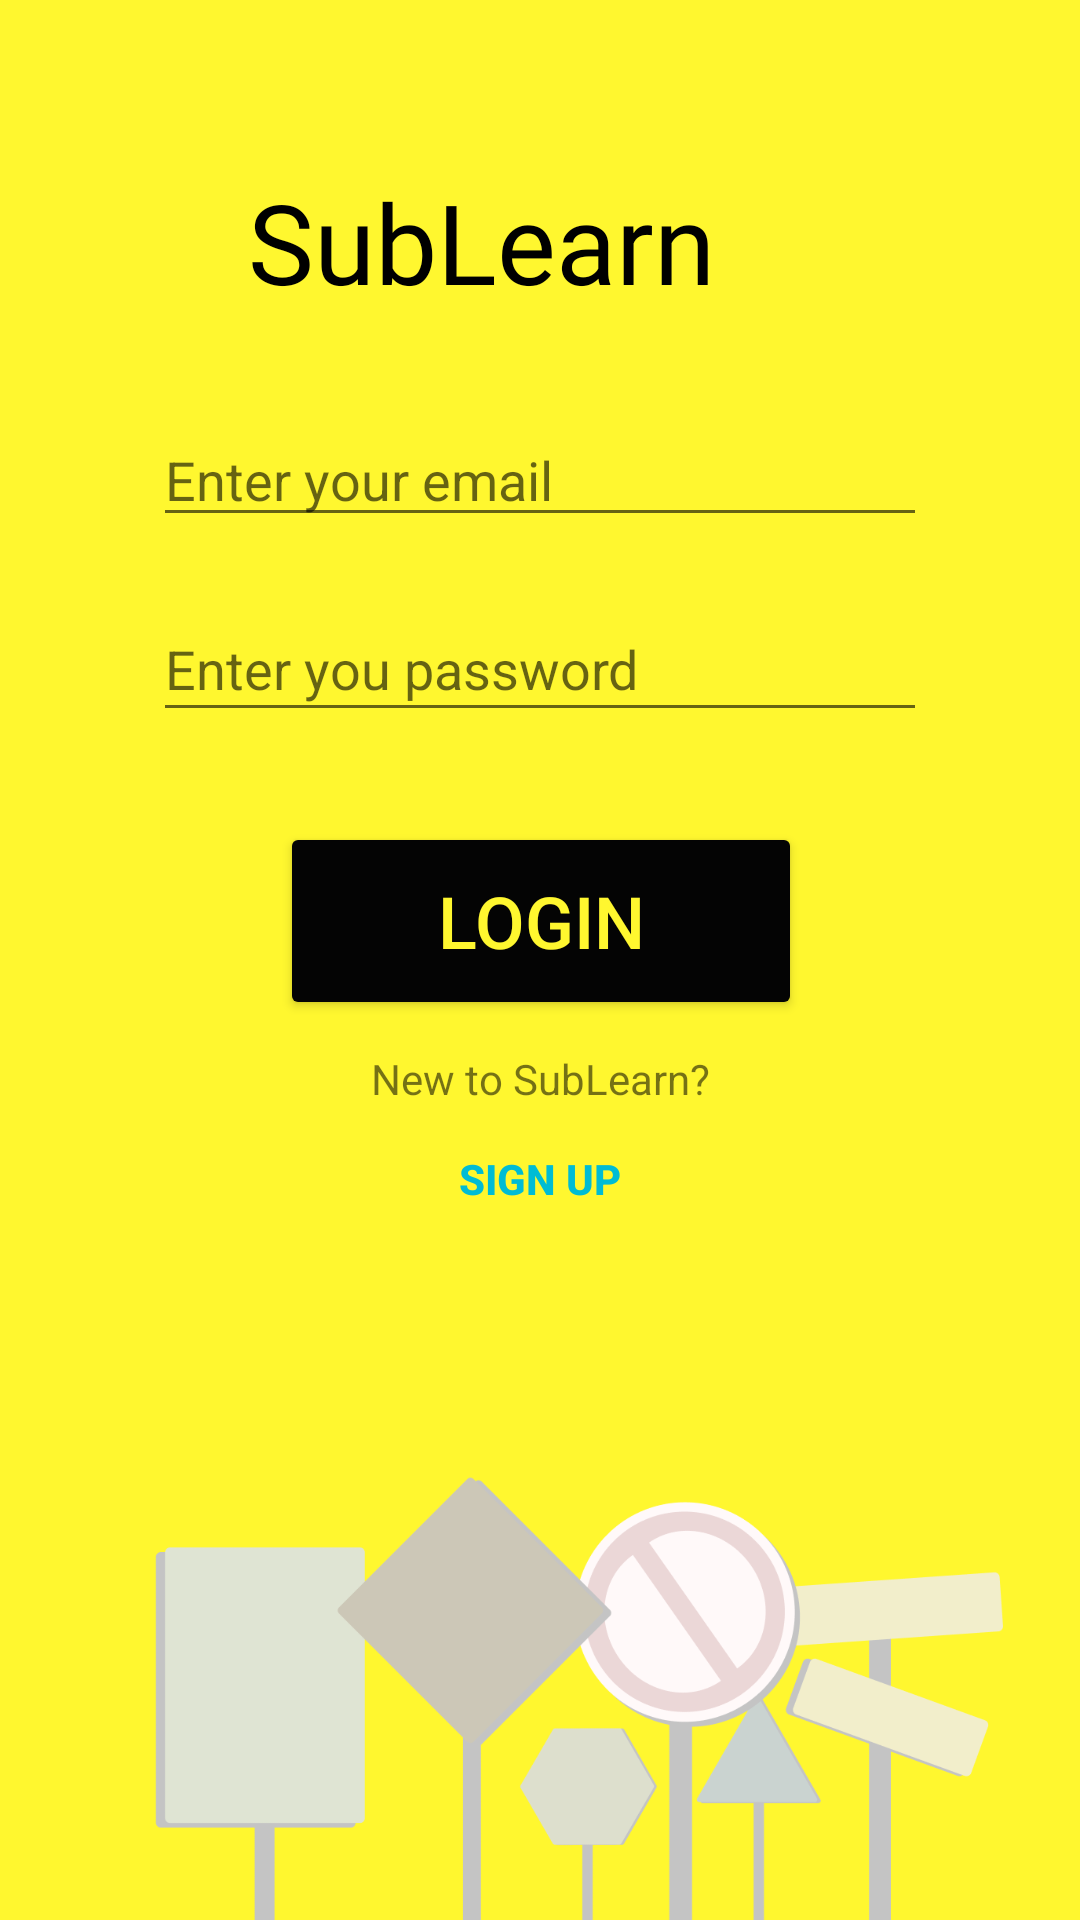

Reconstruct the res/layout file that produces this screen, plus the resources it refers to.
<!-- AndroidManifest.xml: activity theme Theme.Sublearn.NoActionBar -->
<!-- res/layout/activity_login.xml -->
<?xml version="1.0" encoding="utf-8"?>
<androidx.coordinatorlayout.widget.CoordinatorLayout xmlns:android="http://schemas.android.com/apk/res/android"
    xmlns:app="http://schemas.android.com/apk/res-auto"
    xmlns:tools="http://schemas.android.com/tools"
    android:layout_width="match_parent"
    android:layout_height="match_parent"
    tools:context=".MainActivity"
    android:gravity="center_horizontal">

    <ImageView
        android:layout_width="match_parent"
        android:layout_height="wrap_content"
        android:scaleType="centerCrop"
        android:src="@drawable/background" />

    <ScrollView
        android:layout_width="match_parent"
        android:layout_height="match_parent"
        tools:context=".LoginActivity"
        android:fillViewport="true">

        <androidx.constraintlayout.widget.ConstraintLayout
            android:layout_width="match_parent"
            android:layout_height="wrap_content">

            <ImageView
                android:id="@+id/imageLogo"
                android:layout_width="wrap_content"
                android:layout_height="wrap_content"
                android:contentDescription="@string/todo"
                android:src="@drawable/logo"
                app:layout_constraintTop_toTopOf="parent"
                app:layout_constraintLeft_toLeftOf="parent"
                app:layout_constraintRight_toRightOf="parent"
                app:layout_constraintBottom_toTopOf="@+id/textView_title"
                app:layout_constraintVertical_chainStyle="packed"
                app:layout_constraintVertical_bias=".2"/>


            <TextView
                android:id="@+id/textView_title"
                android:layout_width="195dp"
                android:layout_height="82dp"
                android:fontFamily="@font/archivo_black"
                android:text="SubLearn"
                android:textColor="#000000"
                android:textSize="37sp"
                app:layout_constraintBottom_toTopOf="@+id/UserEmail"
                app:layout_constraintLeft_toLeftOf="parent"
                app:layout_constraintRight_toRightOf="parent"
                app:layout_constraintTop_toBottomOf="@+id/imageLogo" />

            <EditText
                android:id="@+id/UserEmail"
                android:layout_width="258dp"
                android:layout_height="wrap_content"
                android:hint="@string/enter_your_email"
                android:ems="10"
                android:inputType="textEmailAddress"
                app:layout_constraintBottom_toTopOf="@+id/UserPassword"
                app:layout_constraintLeft_toLeftOf="parent"
                app:layout_constraintRight_toRightOf="parent"
                app:layout_constraintTop_toBottomOf="@+id/textView_title"
                android:importantForAutofill="no" />

            <EditText
                android:id="@+id/UserPassword"
                android:layout_width="258dp"
                android:layout_height="45dp"
                android:layout_marginTop="20dp"
                android:hint="@string/enter_you_password"
                android:ems="10"
                android:inputType="textPassword"
                app:layout_constraintBottom_toTopOf="@+id/buttonLogin"
                app:layout_constraintLeft_toLeftOf="parent"
                app:layout_constraintRight_toRightOf="parent"
                app:layout_constraintTop_toBottomOf="@+id/UserEmail"
                android:importantForAutofill="no" />

            <Button
                android:id="@+id/buttonLogin"
                android:layout_width="174dp"
                android:layout_height="66dp"
                android:layout_marginTop="30dp"
                android:text="@string/login"
                android:textColor="#FFF72F"
                android:textSize="24sp"
                app:backgroundTint="#040404"
                app:layout_constraintBottom_toTopOf="@+id/textCreate"
                app:layout_constraintHorizontal_bias="0.502"
                app:layout_constraintLeft_toLeftOf="parent"
                app:layout_constraintRight_toRightOf="parent"
                app:layout_constraintTop_toBottomOf="@+id/UserPassword" />

            <TextView
                android:id="@+id/textCreate"
                android:layout_width="wrap_content"
                android:layout_height="wrap_content"
                android:text="@string/new_to_sublearn"
                app:layout_constraintTop_toBottomOf="@+id/buttonLogin"
                app:layout_constraintRight_toRightOf="parent"
                app:layout_constraintLeft_toLeftOf="parent"
                app:layout_constraintBottom_toTopOf="@id/buttonCreate"
                tools:layout_editor_absoluteY="522dp"
                android:layout_marginTop="10dp"/>

            <Button
                android:id="@+id/buttonCreate"
                android:layout_width="wrap_content"
                android:layout_height="wrap_content"
                android:background="#00FFFFFF"
                android:text="@string/sign_up"
                android:textColor="#00BCD4"
                android:textStyle="bold"
                app:backgroundTint="#FFFFFF"
                app:layout_constraintBottom_toBottomOf="parent"
                app:layout_constraintLeft_toLeftOf="parent"
                app:layout_constraintRight_toRightOf="parent"
                app:layout_constraintTop_toBottomOf="@+id/textCreate" />


        </androidx.constraintlayout.widget.ConstraintLayout>
    </ScrollView>
</androidx.coordinatorlayout.widget.CoordinatorLayout>
<!-- resources referenced by this layout -->
<resources>
  <!-- drawable background: png bitmap (drawable-v24, 46106 bytes) -->
  <string name="enter_you_password">Enter you password</string>
  <string name="enter_your_email">Enter your email</string>
  <string name="login">LOGIN</string>
  <string name="new_to_sublearn">New to SubLearn?</string>
  <string name="sign_up">SIGN UP</string>
  <string name="todo">SubLearn logo</string>
  <style name="Theme.Sublearn.NoActionBar">
          <item name="windowActionBar">false</item>
          <item name="windowNoTitle">true</item>
      </style>
</resources>
